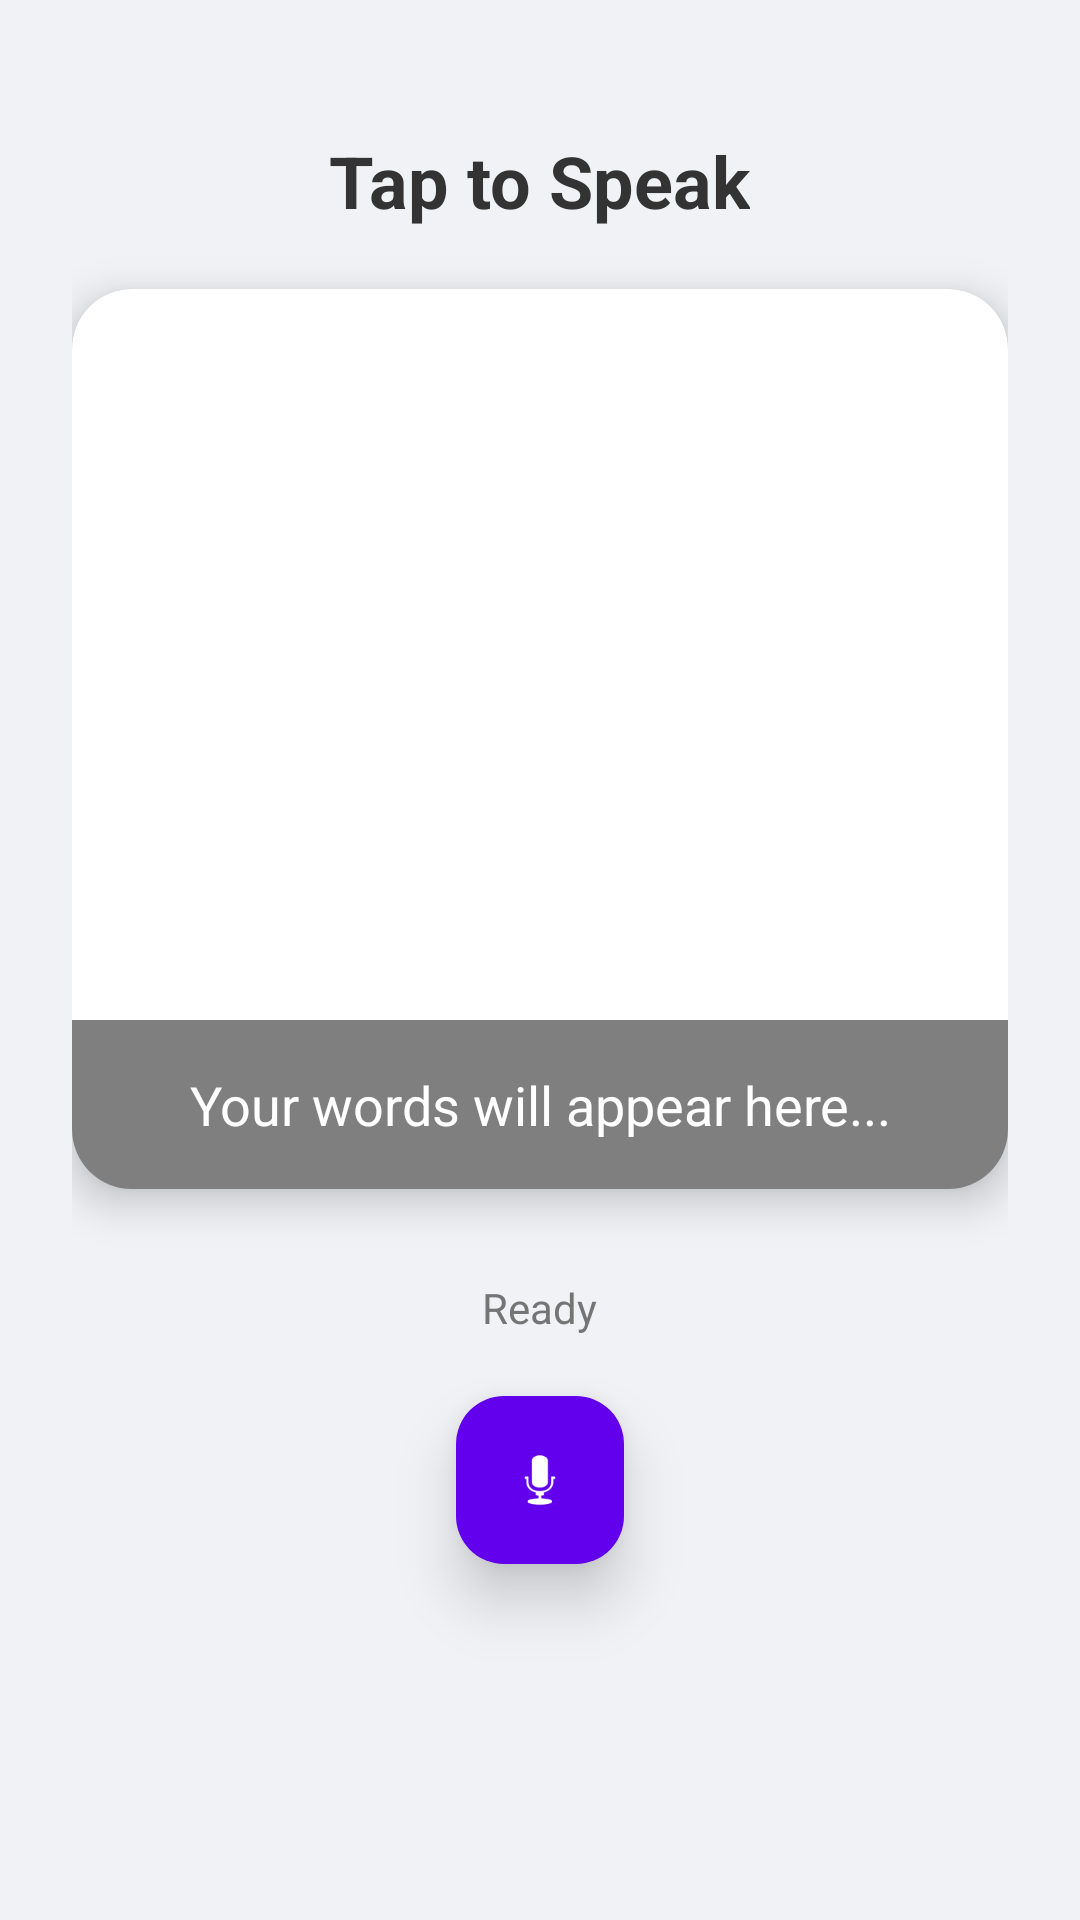

The Android layout XML behind this screen, and the referenced resources:
<!-- AndroidManifest.xml: application theme Theme.ISLApp -->
<!-- res/layout/activity_voice.xml -->
<?xml version="1.0" encoding="utf-8"?>
<LinearLayout xmlns:android="http://schemas.android.com/apk/res/android"
    xmlns:app="http://schemas.android.com/apk/res-auto"
    android:layout_width="match_parent"
    android:layout_height="match_parent"
    android:orientation="vertical"
    android:gravity="center_horizontal"
    android:background="#F0F2F5"
    android:padding="24dp">

    <TextView
        android:layout_width="wrap_content"
        android:layout_height="wrap_content"
        android:text="Tap to Speak"
        android:textSize="24sp"
        android:textStyle="bold"
        android:textColor="#333333"
        android:layout_marginTop="20dp"/>

    <androidx.cardview.widget.CardView
        android:layout_width="match_parent"
        android:layout_height="300dp"
        android:layout_marginTop="20dp"
        android:layout_marginBottom="30dp"
        app:cardCornerRadius="20dp"
        app:cardElevation="8dp"
        app:cardBackgroundColor="#FFFFFF">

        <RelativeLayout
            android:layout_width="match_parent"
            android:layout_height="match_parent">

            <VideoView
                android:id="@+id/signVideoView"
                android:layout_width="match_parent"
                android:layout_height="match_parent"
                android:layout_centerInParent="true"
                android:visibility="invisible"/>

            <TextView
                android:id="@+id/txtSpokenText"
                android:layout_width="match_parent"
                android:layout_height="wrap_content"
                android:layout_alignParentBottom="true"
                android:background="#80000000"
                android:text="Your words will appear here..."
                android:gravity="center"
                android:textSize="18sp"
                android:textColor="#FFFFFF"
                android:padding="16dp"/>
        </RelativeLayout>
    </androidx.cardview.widget.CardView>

    <TextView
        android:id="@+id/statusText"
        android:layout_width="wrap_content"
        android:layout_height="wrap_content"
        android:text="Ready"
        android:textColor="#757575"
        android:layout_marginBottom="20dp"/>

    <com.google.android.material.floatingactionbutton.FloatingActionButton
        android:id="@+id/btnMic"
        android:layout_width="wrap_content"
        android:layout_height="wrap_content"
        android:src="@android:drawable/ic_btn_speak_now"
        app:backgroundTint="#6200EE"
        app:tint="#FFFFFF"
        app:fabSize="normal"
        app:elevation="12dp"
        android:clickable="true"/>
    <Button
        android:id="@+id/btnReplay"
        android:layout_width="wrap_content"
        android:layout_height="wrap_content"
        android:text="Replay Sentence"
        android:drawableStart="@android:drawable/ic_menu_rotate"
        android:drawablePadding="8dp"
        android:backgroundTint="#FF9800"
        android:visibility="gone"
        android:layout_gravity="center"/>

</LinearLayout>
<!-- resources referenced by this layout -->
<resources>
  <style name="Theme.ISLApp" parent="Base.Theme.ISLApp" />
  <style name="Base.Theme.ISLApp" parent="Theme.Material3.DayNight.NoActionBar">
          
          
      </style>
</resources>
